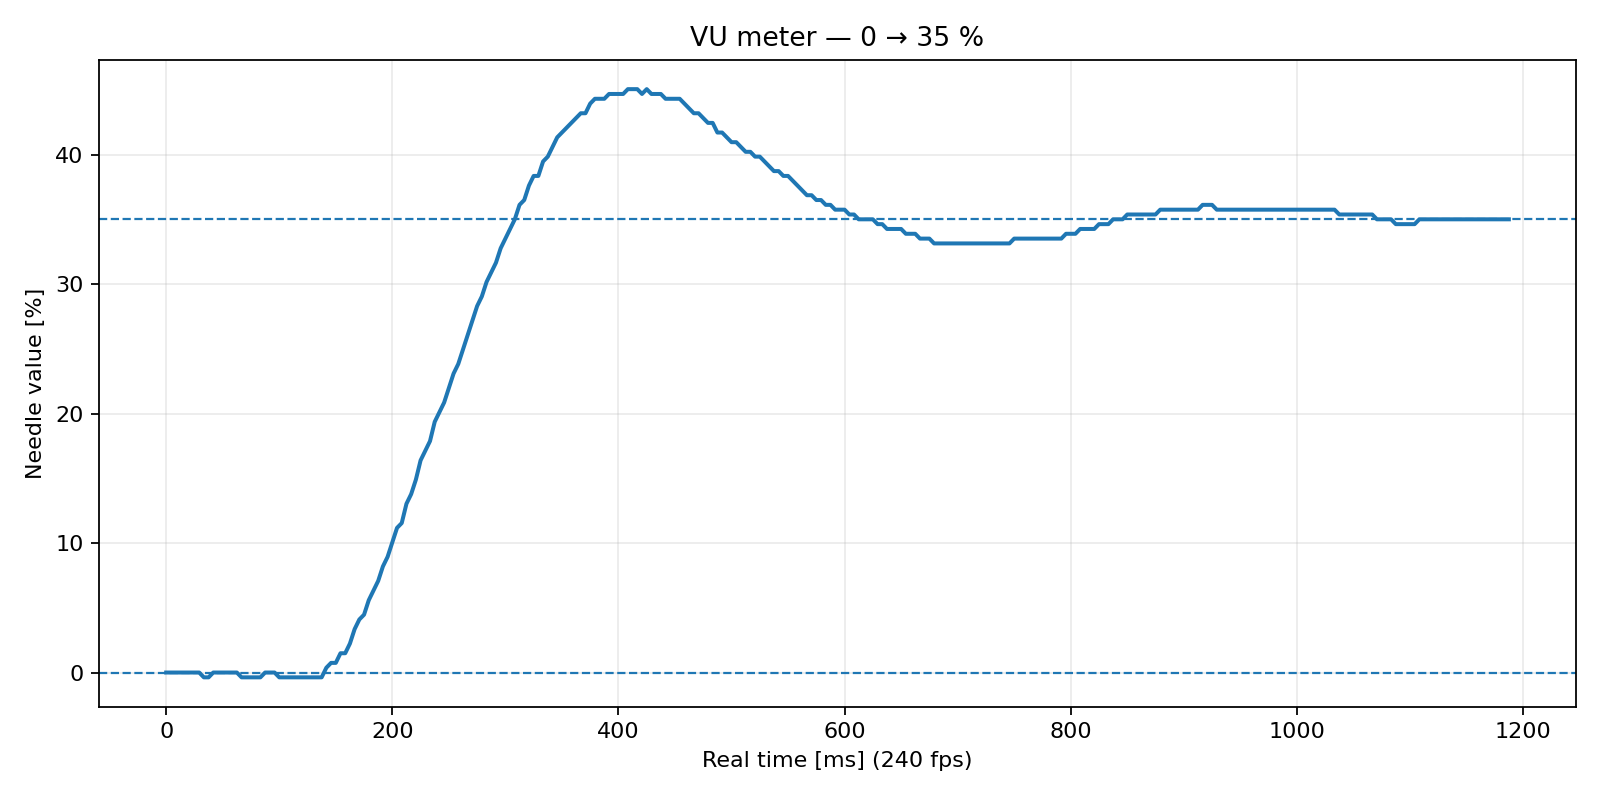

Values plotted in this chart, from the file beside it:
frame, time_ms, angle_deg, value_pct
0, 0.0, 135.2, -0.0
1, 4.167, 135.2, -0.0
2, 8.333, 135.2, -0.0
3, 12.5, 135.2, -0.0
4, 16.67, 135.2, -0.0
5, 20.83, 135.2, -0.0
6, 25.0, 135.2, -0.0
7, 29.17, 135.2, -0.0
8, 33.33, 135.5, -0.3723
9, 37.5, 135.5, -0.3723
10, 41.67, 135.2, -0.0
11, 45.83, 135.2, -0.0
12, 50.0, 135.2, -0.0
13, 54.17, 135.2, -0.0
14, 58.33, 135.2, -0.0
15, 62.5, 135.2, -0.0
16, 66.67, 135.5, -0.3723
17, 70.83, 135.5, -0.3723
18, 75.0, 135.5, -0.3723
19, 79.17, 135.5, -0.3723
20, 83.33, 135.5, -0.3723
21, 87.5, 135.2, -0.0
22, 91.67, 135.2, -0.0
23, 95.83, 135.2, -0.0
24, 100.0, 135.5, -0.3723
25, 104.2, 135.5, -0.3723
26, 108.3, 135.5, -0.3723
27, 112.5, 135.5, -0.3723
28, 116.7, 135.5, -0.3723
29, 120.8, 135.5, -0.3723
30, 125.0, 135.5, -0.3723
31, 129.2, 135.5, -0.3723
32, 133.3, 135.5, -0.3723
33, 137.5, 135.5, -0.3723
34, 141.7, 135.0, 0.3723
35, 145.8, 134.8, 0.7447
36, 150.0, 134.8, 0.7447
37, 154.2, 134.2, 1.489
38, 158.3, 134.2, 1.489
39, 162.5, 133.8, 2.234
40, 166.7, 133.0, 3.351
41, 170.8, 132.5, 4.096
42, 175.0, 132.2, 4.468
43, 179.2, 131.5, 5.585
44, 183.3, 131.0, 6.33
45, 187.5, 130.5, 7.074
46, 191.7, 129.8, 8.191
47, 195.8, 129.2, 8.936
48, 200.0, 128.5, 10.05
49, 204.2, 127.8, 11.17
50, 208.3, 127.5, 11.54
51, 212.5, 126.5, 13.03
52, 216.7, 126.0, 13.78
53, 220.8, 125.2, 14.89
54, 225.0, 124.2, 16.38
55, 229.2, 123.8, 17.13
56, 233.3, 123.2, 17.87
57, 237.5, 122.2, 19.36
58, 241.7, 121.8, 20.11
59, 245.8, 121.2, 20.85
... 226 more rows
